Run: headless pygame with SDL's dummy video driver; simulated clock (each Clock.tick advances the game by its frame time, no real sleeping); random seed 0; keys injected as events and as key.get_pressed() state; mouse plan: one left click at the window centre at the start of phase 2, then a move to the lower-right quarter at the start of phase 3.
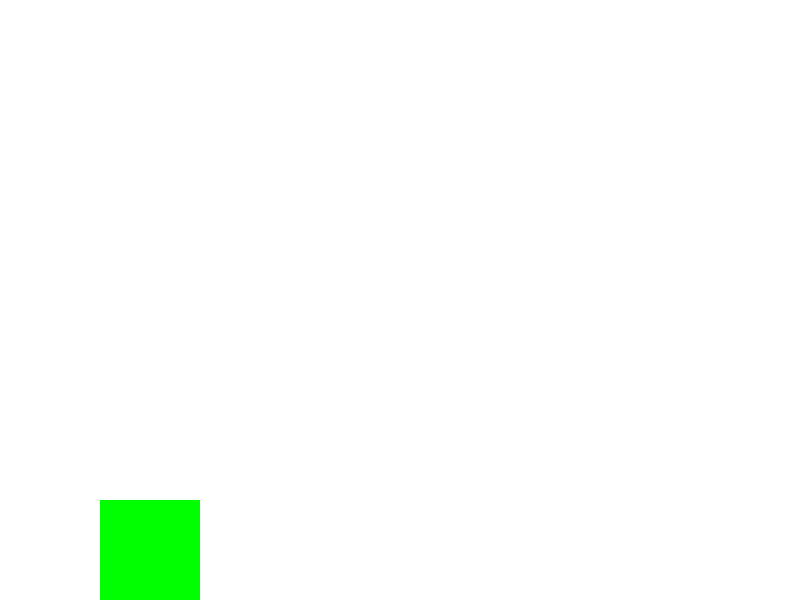
Frame 1 of 4 · flips 1–60 · no input
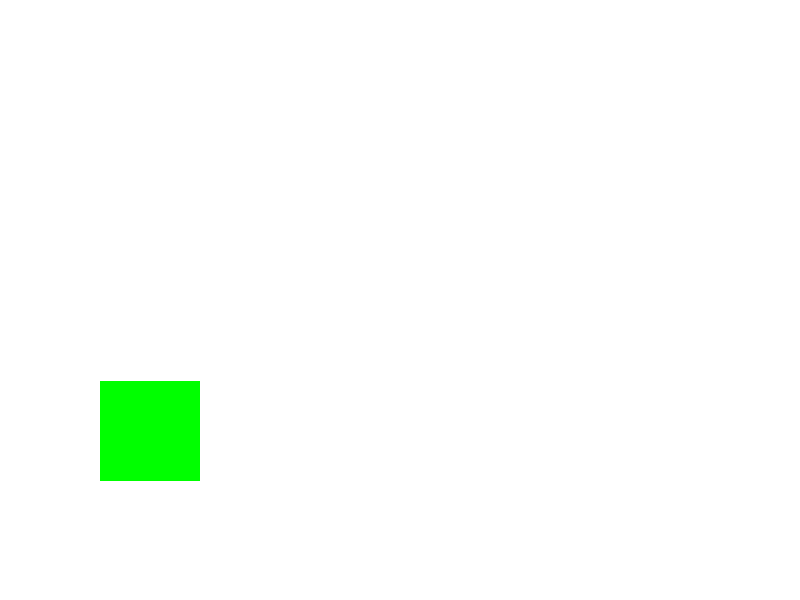
Frame 2 of 4 · flips 61–180 · clicked the window centre · tapped SPACE, RETURN · held RIGHT (→), D
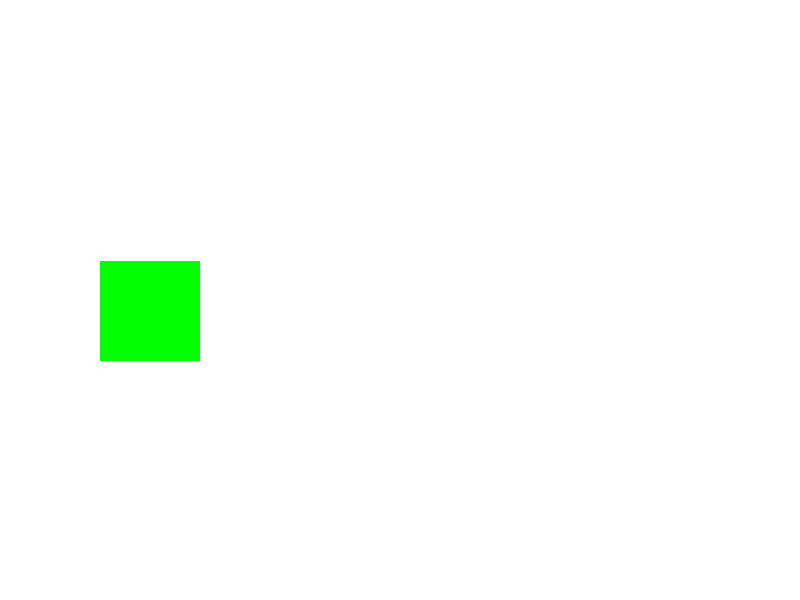
Frame 3 of 4 · flips 181–300 · moved the mouse to the lower-right quarter · held DOWN (↓), S
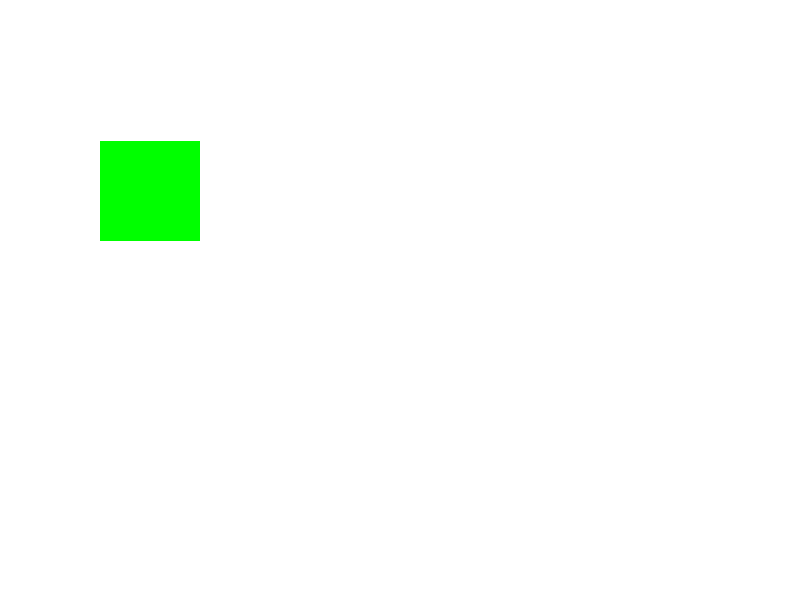
Frame 4 of 4 · flips 301–420 · held LEFT (←), A, UP (↑), W

The pygame program that drew these frames:

import pygame

pygame.init()
screen = pygame.display.set_mode([800, 600])

runGame = True

rect1 = pygame.Rect((100, 500), (100, 100))

yspeed = 0
flipped = False

while runGame:
    for event in pygame.event.get():
        if event.type == pygame.QUIT:
            runGame = False
        if event.type == pygame.KEYDOWN:
            if event.key == pygame.K_SPACE:
                if (flipped == False):
                    yspeed = -1
                if (flipped):
                    yspeed = 1
        if event.type == pygame.MOUSEBUTTONDOWN:
            flipped = not flipped

    screen.fill((255, 255, 255))
    pygame.draw.rect(screen, "green", rect1)
    rect1.y += yspeed
    if (rect1.y < 100) and (flipped == False):
        yspeed = 1
    if (flipped == True) and (rect1.y > 400):
        yspeed = -1
    
    if (rect1.y > 600 - rect1.height) and (flipped == False):
        yspeed = 0
    if (rect1.y < 0) and (flipped):
        yspeed = 0
    
    pygame.display.update()
    
pygame.quit()
